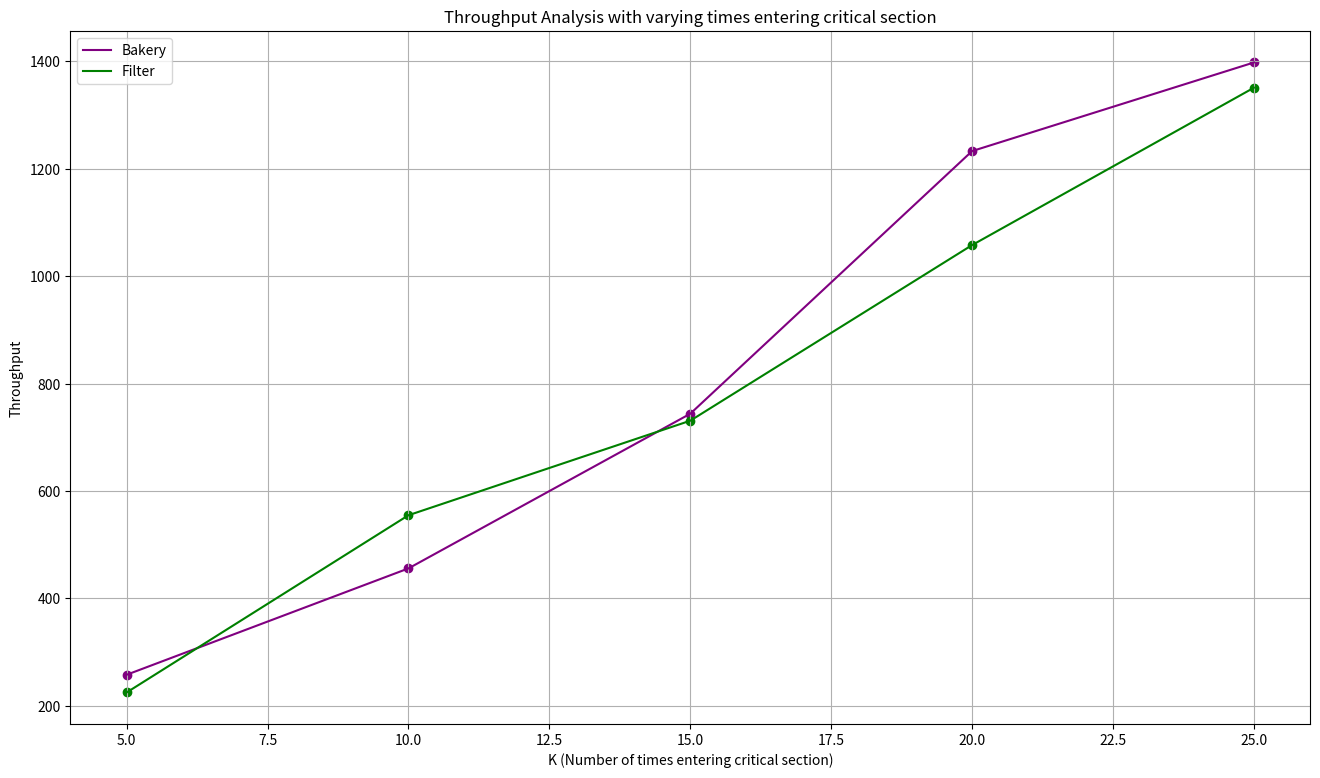

Write Python code to recreate this figure. (Note: this script raises an exception after producing the figure.)
# Throughput Analysis with varying k [WORST]: 

import matplotlib.pyplot as plt
import os

def avg(a,b,c,d,e):
    return (a+b+c+d+e)


K = [5, 10, 15, 20, 25]
B = [avg(42,47,39,51,79), avg(93,67,101,112,83), avg(124,123,184,163,150), avg(292,239,254,226,222), avg(274,229,376,259,260)]
F = [avg(46,53,32,51,43), avg(100,96,159,102,98), avg(136,154,169,117,155), avg(196,212,261,193,196), avg(295,263,314,198,281)]

# make a big plot
plt.figure(figsize=(16, 9))

plt.plot(K, B, label='Bakery', color='purple')
plt.plot(K, F, label='Filter', color='green')

# show grid lines
plt.grid(True)

# show markers
plt.scatter(K, B, color='purple')
plt.scatter(K, F, color='green')

plt.xlabel('K (Number of times entering critical section)')
plt.ylabel('Throughput')
plt.title('Throughput Analysis with varying times entering critical section')
plt.legend()

script_name = os.path.splitext(os.path.basename(__file__))[0]
plt.savefig(f"{script_name}.png")

plt.show()